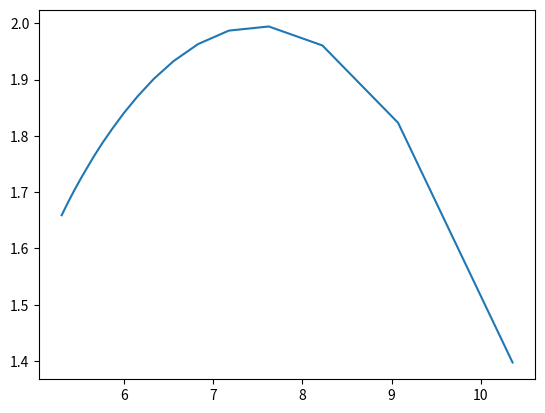

Reproduce this figure in Python.
import numpy as np
import scipy.integrate as si
import math
import matplotlib.pyplot as pl
n = 1
P0 = 100.
gamma = 1 + 1./n
gam1 = gamma - 1
def rhs(r, y) :
# In \tilde units
#
    rho = y[0]
    m = y[1]
    if( r < 1e-4 or m <= 0.) : 
        drhodr = -rho*(1 + P0*rho**gam1)*(4.*math.pi*rho*r/3. + 4*math.pi*r*P0*rho**gamma)/(gamma*(1.-8*math.pi*rho*r*r/3.))/(P0*rho**gam1)
    else :
        drhodr = -rho*(1 + P0*rho**gam1)*(m + 4.*math.pi*r**3*P0*rho**gamma)/(r*r*gamma*(1-2.*m/r))/(P0*rho**gam1)
    
    dmdr = 4.*math.pi*r*r*rho
    
    return [drhodr, dmdr]

def integrateStar( rho0, showPlot = False) :
    integrator = si.ode(rhs).set_integrator('dop853')
    y0 = [rho0, 0.]
    integrator.set_initial_value(y0,0.)
    dr = 1e-5
    rho = y0[0]

    rhoArr = []
    rArr = []
    mArr = []

    r = 0.

    while integrator.successful() and rho > 1e-3*y0[0] : 
        rho, m = integrator.integrate(r + dr)
        r = integrator.t

        #print(r, rho, m/r, rhs(r,[rho,m]) )
        drhodr, dmdr = rhs( r+dr, [rho,m])
        dr = 0.1*min(abs(rho/drhodr), abs(m/dmdr))
        dr = min(dr, 1e-2)
        rhoArr.append(rho)
        rArr.append(r)
        mArr.append(m)

    if( showPlot) :
        pl.semilogy(rArr, rhoArr)
        pl.show()
        
    return rArr[-1], mArr[-1]

mass = []
radius = []

#integrateStar(0.001, True)
for rho0 in np.arange(0.001, 0.02, 0.001):
    r,m = integrateStar( rho0)
    mass.append(m)
    radius.append(r)
    
#print(mass, radius)
pl.clf()
pl.plot(radius,mass)
pl.show()


